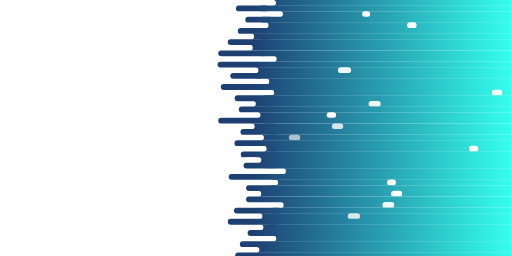
t = 0.00 s
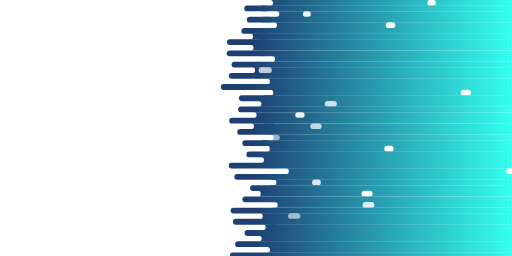
t = 1.67 s
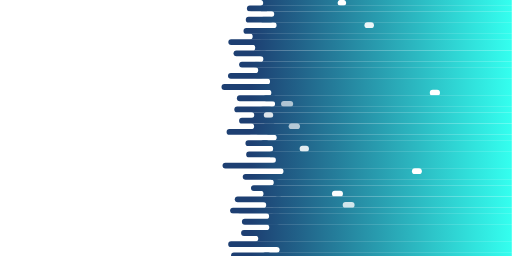
t = 3.33 s
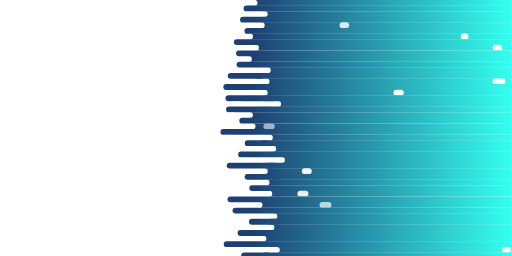
t = 5.28 s
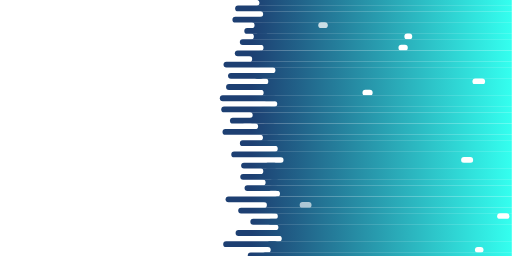
t = 6.94 s
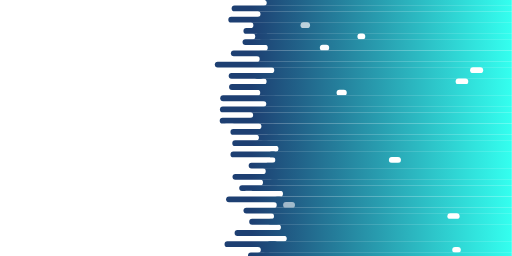
t = 8.33 s

The animated SVG that drew these frames (rendered in a browser with its animation timeline set to each time). Animation: 138 SMIL elements (animate=46,animateTransform=92); frames cover the first 8.33 s, repeats indefinitely.

<svg xmlns="http://www.w3.org/2000/svg" viewBox="0 0 2734 1368" preserveAspectRatio="xMidYMid" style="shape-rendering: auto; display: block; background: transparent;" width="2734" height="1368" xmlns:xlink="http://www.w3.org/1999/xlink"><g><defs>
  <linearGradient gradientUnits="userSpaceOnUse" y2="0" y1="0" x2="2734" x1="1342" id="ldbk-photon-hk5yre0uoel-lg">
    <stop offset="0" stop-color="#1d3f72"></stop>
    <stop offset="1" stop-color="#34ffef"></stop>
  </linearGradient>
  <mask id="ldbk-photon-hk5yre0uoel-mask">
  <g><path fill="#fff" d="M3034 -0.5 L1359.4421778027183 -0.5 A15 15 0 0 1 1359.4421778027183 30.5 L3034 30.5">
  <animateTransform begin="0s" values="99.0182237937091;0;99.0182237937091" keySplines="0.5 0 0.5 1;0.5 0 0.5 1" calcMode="spline" keyTimes="0;0.5;1" repeatCount="indefinite" dur="11.111111111111112s" type="translate" attributeName="transform"></animateTransform>
</path><path fill="#000" d="M2778.234707973017 -0.5 L2792.469415946034 -0.5 A15 15 0 0 1 2792.469415946034 30.5 L2778.234707973017 30.5 A15 15 0 0 1 2778.234707973017 -0.5">
  <animateTransform begin="0s" values="0;-3198.0204347485096" keyTimes="0;1" repeatCount="indefinite" dur="11.111111111111112s" type="translate" attributeName="transform"></animateTransform>
  <animate begin="0s" values="1;1;0" keyTimes="0;0.3;1" repeatCount="indefinite" dur="11.111111111111112s" attributeName="opacity"></animate>
</path><path fill="#fff" d="M3034 29.5 L1333.9472924140146 29.5 A15 15 0 0 0 1333.9472924140146 60.5 L3034 60.5">
  <animateTransform begin="-2.1739130434782608s" values="-83.04045911205777;0;-83.04045911205777" keySplines="0.5 0 0.5 1;0.5 0 0.5 1" calcMode="spline" keyTimes="0;0.5;1" repeatCount="indefinite" dur="11.111111111111112s" type="translate" attributeName="transform"></animateTransform>
</path><path fill="#fff" d="M1401.182195089702 29.5 L1417.5411769197895 29.5 A15 15 0 0 1 1417.5411769197895 60.5 L1401.182195089702 60.5 A15 15 0 0 1 1401.182195089702 29.5">
  <animateTransform begin="-2.1739130434782608s" values="0;0" keyTimes="0;1" repeatCount="indefinite" dur="11.111111111111112s" type="translate" attributeName="transform"></animateTransform>
  <animate begin="-2.1739130434782608s" values="1;1;0" keyTimes="0;0.3;1" repeatCount="indefinite" dur="11.111111111111112s" attributeName="opacity"></animate>
</path><path fill="#fff" d="M3034 59.5 L1361.0787699838625 59.5 A15 15 0 0 1 1361.0787699838625 90.5 L3034 90.5">
  <animateTransform begin="-4.3478260869565215s" values="152.13241163893264;0;152.13241163893264" keySplines="0.5 0 0.5 1;0.5 0 0.5 1" calcMode="spline" keyTimes="0;0.5;1" repeatCount="indefinite" dur="33.333333333333336s" type="translate" attributeName="transform"></animateTransform>
</path><path fill="#000" d="M2775.7060050956775 59.5 L2787.412010191355 59.5 A15 15 0 0 1 2787.412010191355 90.5 L2775.7060050956775 90.5 A15 15 0 0 1 2775.7060050956775 59.5">
  <animateTransform begin="-4.3478260869565215s" values="0;-3166.4495609318874" keyTimes="0;1" repeatCount="indefinite" dur="16.666666666666668s" type="translate" attributeName="transform"></animateTransform>
  <animate begin="-4.3478260869565215s" values="1;1;0" keyTimes="0;0.3;1" repeatCount="indefinite" dur="16.666666666666668s" attributeName="opacity"></animate>
</path><path fill="#fff" d="M3034 89.5 L1333.5507888350726 89.5 A15 15 0 0 0 1333.5507888350726 120.5 L3034 120.5">
  <animateTransform begin="-6.521739130434782s" values="-107.35528583115268;0;-107.35528583115268" keySplines="0.5 0 0.5 1;0.5 0 0.5 1" calcMode="spline" keyTimes="0;0.5;1" repeatCount="indefinite" dur="16.666666666666668s" type="translate" attributeName="transform"></animateTransform>
</path><path fill="#fff" d="M1406.4736629499853 89.5 L1441.5961874905902 89.5 A15 15 0 0 1 1441.5961874905902 120.5 L1406.4736629499853 120.5 A15 15 0 0 1 1406.4736629499853 89.5">
  <animateTransform begin="-6.521739130434782s" values="0;0" keyTimes="0;1" repeatCount="indefinite" dur="16.666666666666668s" type="translate" attributeName="transform"></animateTransform>
  <animate begin="-6.521739130434782s" values="1;1;0" keyTimes="0;0.3;1" repeatCount="indefinite" dur="16.666666666666668s" attributeName="opacity"></animate>
</path><path fill="#fff" d="M3034 119.5 L1336.7245474527144 119.5 A15 15 0 0 1 1336.7245474527144 150.5 L3034 150.5">
  <animateTransform begin="-8.695652173913043s" values="130.27558362393637;0;130.27558362393637" keySplines="0.5 0 0.5 1;0.5 0 0.5 1" calcMode="spline" keyTimes="0;0.5;1" repeatCount="indefinite" dur="11.111111111111112s" type="translate" attributeName="transform"></animateTransform>
</path><path fill="#000" d="M2783.813584314324 119.5 L2803.627168628648 119.5 A15 15 0 0 1 2803.627168628648 150.5 L2783.813584314324 150.5 A15 15 0 0 1 2783.813584314324 119.5">
  <animateTransform begin="-8.695652173913043s" values="0;-2277.3485769725085" keyTimes="0;1" repeatCount="indefinite" dur="33.333333333333336s" type="translate" attributeName="transform"></animateTransform>
  <animate begin="-8.695652173913043s" values="1;1;0" keyTimes="0;0.3;1" repeatCount="indefinite" dur="33.333333333333336s" attributeName="opacity"></animate>
</path><path fill="#fff" d="M3034 149.5 L1321.0055894455004 149.5 A15 15 0 0 0 1321.0055894455004 180.5 L3034 180.5">
  <animateTransform begin="-10.869565217391305s" values="-159.0885755557337;0;-159.0885755557337" keySplines="0.5 0 0.5 1;0.5 0 0.5 1" calcMode="spline" keyTimes="0;0.5;1" repeatCount="indefinite" dur="33.333333333333336s" type="translate" attributeName="transform"></animateTransform>
</path><path fill="#fff" d="M1382.7003883251273 149.5 L1415.2750852875247 149.5 A15 15 0 0 1 1415.2750852875247 180.5 L1382.7003883251273 180.5 A15 15 0 0 1 1382.7003883251273 149.5">
  <animateTransform begin="-10.869565217391305s" values="0;0" keyTimes="0;1" repeatCount="indefinite" dur="16.666666666666668s" type="translate" attributeName="transform"></animateTransform>
  <animate begin="-10.869565217391305s" values="1;1;0" keyTimes="0;0.3;1" repeatCount="indefinite" dur="16.666666666666668s" attributeName="opacity"></animate>
</path><path fill="#fff" d="M3034 179.5 L1333.804491612511 179.5 A15 15 0 0 1 1333.804491612511 210.5 L3034 210.5">
  <animateTransform begin="-13.043478260869565s" values="99.44790830587931;0;99.44790830587931" keySplines="0.5 0 0.5 1;0.5 0 0.5 1" calcMode="spline" keyTimes="0;0.5;1" repeatCount="indefinite" dur="33.333333333333336s" type="translate" attributeName="transform"></animateTransform>
</path><path fill="#000" d="M2775.1049047198953 179.5 L2786.2098094397907 179.5 A15 15 0 0 1 2786.2098094397907 210.5 L2775.1049047198953 210.5 A15 15 0 0 1 2775.1049047198953 179.5">
  <animateTransform begin="-13.043478260869565s" values="0;-3010.295182471119" keyTimes="0;1" repeatCount="indefinite" dur="16.666666666666668s" type="translate" attributeName="transform"></animateTransform>
  <animate begin="-13.043478260869565s" values="1;1;0" keyTimes="0;0.3;1" repeatCount="indefinite" dur="16.666666666666668s" attributeName="opacity"></animate>
</path><path fill="#fff" d="M3034 209.5 L1314.6583051308853 209.5 A15 15 0 0 0 1314.6583051308853 240.5 L3034 240.5">
  <animateTransform begin="-15.217391304347828s" values="-87.53642231799218;0;-87.53642231799218" keySplines="0.5 0 0.5 1;0.5 0 0.5 1" calcMode="spline" keyTimes="0;0.5;1" repeatCount="indefinite" dur="16.666666666666668s" type="translate" attributeName="transform"></animateTransform>
</path><path fill="#fff" d="M1396.9067538667036 209.5 L1433.4938411925018 209.5 A15 15 0 0 1 1433.4938411925018 240.5 L1396.9067538667036 240.5 A15 15 0 0 1 1396.9067538667036 209.5">
  <animateTransform begin="-15.217391304347828s" values="0;0" keyTimes="0;1" repeatCount="indefinite" dur="11.111111111111112s" type="translate" attributeName="transform"></animateTransform>
  <animate begin="-15.217391304347828s" values="1;1;0" keyTimes="0;0.3;1" repeatCount="indefinite" dur="11.111111111111112s" attributeName="opacity"></animate>
</path><path fill="#fff" d="M3034 239.5 L1333.8555264995653 239.5 A15 15 0 0 1 1333.8555264995653 270.5 L3034 270.5">
  <animateTransform begin="-17.391304347826086s" values="137.38572616545338;0;137.38572616545338" keySplines="0.5 0 0.5 1;0.5 0 0.5 1" calcMode="spline" keyTimes="0;0.5;1" repeatCount="indefinite" dur="33.333333333333336s" type="translate" attributeName="transform"></animateTransform>
</path><path fill="#000" d="M2782.9654002228704 239.5 L2801.9308004457407 239.5 A15 15 0 0 1 2801.9308004457407 270.5 L2782.9654002228704 270.5 A15 15 0 0 1 2782.9654002228704 239.5">
  <animateTransform begin="-17.391304347826086s" values="0;-3361.0391617321575" keyTimes="0;1" repeatCount="indefinite" dur="11.111111111111112s" type="translate" attributeName="transform"></animateTransform>
  <animate begin="-17.391304347826086s" values="1;1;0" keyTimes="0;0.3;1" repeatCount="indefinite" dur="11.111111111111112s" attributeName="opacity"></animate>
</path><path fill="#fff" d="M3034 269.5 L1275.7283306153333 269.5 A15 15 0 0 0 1275.7283306153333 300.5 L3034 300.5">
  <animateTransform begin="-19.56521739130435s" values="-122.61493775877587;0;-122.61493775877587" keySplines="0.5 0 0.5 1;0.5 0 0.5 1" calcMode="spline" keyTimes="0;0.5;1" repeatCount="indefinite" dur="16.666666666666668s" type="translate" attributeName="transform"></animateTransform>
</path><path fill="#fff" d="M1393.674130544575 269.5 L1413.8226561491465 269.5 A15 15 0 0 1 1413.8226561491465 300.5 L1393.674130544575 300.5 A15 15 0 0 1 1393.674130544575 269.5">
  <animateTransform begin="-19.56521739130435s" values="0;0" keyTimes="0;1" repeatCount="indefinite" dur="33.333333333333336s" type="translate" attributeName="transform"></animateTransform>
  <animate begin="-19.56521739130435s" values="1;1;0" keyTimes="0;0.3;1" repeatCount="indefinite" dur="33.333333333333336s" attributeName="opacity"></animate>
</path><path fill="#fff" d="M3034 299.5 L1325.3805263104218 299.5 A15 15 0 0 1 1325.3805263104218 330.5 L3034 330.5">
  <animateTransform begin="-21.73913043478261s" values="138.0387466723376;0;138.0387466723376" keySplines="0.5 0 0.5 1;0.5 0 0.5 1" calcMode="spline" keyTimes="0;0.5;1" repeatCount="indefinite" dur="11.111111111111112s" type="translate" attributeName="transform"></animateTransform>
</path><path fill="#000" d="M2802.535101381497 299.5 L2841.070202762994 299.5 A15 15 0 0 1 2841.070202762994 330.5 L2802.535101381497 330.5 A15 15 0 0 1 2802.535101381497 299.5">
  <animateTransform begin="-21.73913043478261s" values="0;-2558.1585109350426" keyTimes="0;1" repeatCount="indefinite" dur="33.333333333333336s" type="translate" attributeName="transform"></animateTransform>
  <animate begin="-21.73913043478261s" values="1;1;0" keyTimes="0;0.3;1" repeatCount="indefinite" dur="33.333333333333336s" attributeName="opacity"></animate>
</path><path fill="#fff" d="M3034 329.5 L1294.0716781766148 329.5 A15 15 0 0 0 1294.0716781766148 360.5 L3034 360.5">
  <animateTransform begin="-23.913043478260875s" values="-140.2945178393197;0;-140.2945178393197" keySplines="0.5 0 0.5 1;0.5 0 0.5 1" calcMode="spline" keyTimes="0;0.5;1" repeatCount="indefinite" dur="11.111111111111112s" type="translate" attributeName="transform"></animateTransform>
</path><path fill="#fff" d="M1365.7024867930998 329.5 L1379.5640007494405 329.5 A15 15 0 0 1 1379.5640007494405 360.5 L1365.7024867930998 360.5 A15 15 0 0 1 1365.7024867930998 329.5">
  <animateTransform begin="-23.913043478260875s" values="0;0" keyTimes="0;1" repeatCount="indefinite" dur="33.333333333333336s" type="translate" attributeName="transform"></animateTransform>
  <animate begin="-23.913043478260875s" values="1;1;0" keyTimes="0;0.3;1" repeatCount="indefinite" dur="33.333333333333336s" attributeName="opacity"></animate>
</path><path fill="#fff" d="M3034 359.5 L1346.3663953090095 359.5 A15 15 0 0 1 1346.3663953090095 390.5 L3034 390.5">
  <animateTransform begin="-26.08695652173913s" values="109.46540591079572;0;109.46540591079572" keySplines="0.5 0 0.5 1;0.5 0 0.5 1" calcMode="spline" keyTimes="0;0.5;1" repeatCount="indefinite" dur="11.111111111111112s" type="translate" attributeName="transform"></animateTransform>
</path><path fill="#000" d="M2802.8737764827492 359.5 L2841.7475529654985 359.5 A15 15 0 0 1 2841.7475529654985 390.5 L2802.8737764827492 390.5 A15 15 0 0 1 2802.8737764827492 359.5">
  <animateTransform begin="-26.08695652173913s" values="0;-2824.155239395624" keyTimes="0;1" repeatCount="indefinite" dur="11.111111111111112s" type="translate" attributeName="transform"></animateTransform>
  <animate begin="-26.08695652173913s" values="1;1;0" keyTimes="0;0.3;1" repeatCount="indefinite" dur="11.111111111111112s" attributeName="opacity"></animate>
</path><path fill="#fff" d="M3034 389.5 L1313.339634087983 389.5 A15 15 0 0 0 1313.339634087983 420.5 L3034 420.5">
  <animateTransform begin="-28.260869565217394s" values="-81.90119984981814;0;-81.90119984981814" keySplines="0.5 0 0.5 1;0.5 0 0.5 1" calcMode="spline" keyTimes="0;0.5;1" repeatCount="indefinite" dur="33.333333333333336s" type="translate" attributeName="transform"></animateTransform>
</path><path fill="#fff" d="M1371.7050588240609 389.5 L1391.6689916642092 389.5 A15 15 0 0 1 1391.6689916642092 420.5 L1371.7050588240609 420.5 A15 15 0 0 1 1371.7050588240609 389.5">
  <animateTransform begin="-28.260869565217394s" values="0;0" keyTimes="0;1" repeatCount="indefinite" dur="11.111111111111112s" type="translate" attributeName="transform"></animateTransform>
  <animate begin="-28.260869565217394s" values="1;1;0" keyTimes="0;0.3;1" repeatCount="indefinite" dur="11.111111111111112s" attributeName="opacity"></animate>
</path><path fill="#fff" d="M3034 419.5 L1330.9133517419816 419.5 A15 15 0 0 1 1330.9133517419816 450.5 L3034 450.5">
  <animateTransform begin="-30.434782608695656s" values="95.77837953675305;0;95.77837953675305" keySplines="0.5 0 0.5 1;0.5 0 0.5 1" calcMode="spline" keyTimes="0;0.5;1" repeatCount="indefinite" dur="33.333333333333336s" type="translate" attributeName="transform"></animateTransform>
</path><path fill="#000" d="M2800.6781847607176 419.5 L2837.356369521435 419.5 A15 15 0 0 1 2837.356369521435 450.5 L2800.6781847607176 450.5 A15 15 0 0 1 2800.6781847607176 419.5">
  <animateTransform begin="-30.434782608695656s" values="0;-2155.9318827540246" keyTimes="0;1" repeatCount="indefinite" dur="33.333333333333336s" type="translate" attributeName="transform"></animateTransform>
  <animate begin="-30.434782608695656s" values="1;1;0" keyTimes="0;0.3;1" repeatCount="indefinite" dur="33.333333333333336s" attributeName="opacity"></animate>
</path><path fill="#fff" d="M3034 449.5 L1301.8778529417968 449.5 A15 15 0 0 0 1301.8778529417968 480.5 L3034 480.5">
  <animateTransform begin="-32.608695652173914s" values="-107.87959081613198;0;-107.87959081613198" keySplines="0.5 0 0.5 1;0.5 0 0.5 1" calcMode="spline" keyTimes="0;0.5;1" repeatCount="indefinite" dur="33.333333333333336s" type="translate" attributeName="transform"></animateTransform>
</path><path fill="#fff" d="M1360.9585166501552 449.5 L1385.978226843789 449.5 A15 15 0 0 1 1385.978226843789 480.5 L1360.9585166501552 480.5 A15 15 0 0 1 1360.9585166501552 449.5">
  <animateTransform begin="-32.608695652173914s" values="0;0" keyTimes="0;1" repeatCount="indefinite" dur="33.333333333333336s" type="translate" attributeName="transform"></animateTransform>
  <animate begin="-32.608695652173914s" values="1;1;0" keyTimes="0;0.3;1" repeatCount="indefinite" dur="33.333333333333336s" attributeName="opacity"></animate>
</path><path fill="#fff" d="M3034 479.5 L1336.3294020812186 479.5 A15 15 0 0 1 1336.3294020812186 510.5 L3034 510.5">
  <animateTransform begin="-34.78260869565217s" values="113.58964257012718;0;113.58964257012718" keySplines="0.5 0 0.5 1;0.5 0 0.5 1" calcMode="spline" keyTimes="0;0.5;1" repeatCount="indefinite" dur="33.333333333333336s" type="translate" attributeName="transform"></animateTransform>
</path><path fill="#000" d="M2787.5648327013823 479.5 L2811.1296654027647 479.5 A15 15 0 0 1 2811.1296654027647 510.5 L2787.5648327013823 510.5 A15 15 0 0 1 2787.5648327013823 479.5">
  <animateTransform begin="-34.78260869565217s" values="0;-3320.827728883163" keyTimes="0;1" repeatCount="indefinite" dur="33.333333333333336s" type="translate" attributeName="transform"></animateTransform>
  <animate begin="-34.78260869565217s" values="1;1;0" keyTimes="0;0.3;1" repeatCount="indefinite" dur="33.333333333333336s" attributeName="opacity"></animate>
</path><path fill="#fff" d="M3034 509.5 L1291.6254042513083 509.5 A15 15 0 0 0 1291.6254042513083 540.5 L3034 540.5">
  <animateTransform begin="-36.95652173913044s" values="-103.88900807809222;0;-103.88900807809222" keySplines="0.5 0 0.5 1;0.5 0 0.5 1" calcMode="spline" keyTimes="0;0.5;1" repeatCount="indefinite" dur="11.111111111111112s" type="translate" attributeName="transform"></animateTransform>
</path><path fill="#fff" d="M1420.918799396385 509.5 L1460.028038535834 509.5 A15 15 0 0 1 1460.028038535834 540.5 L1420.918799396385 540.5 A15 15 0 0 1 1420.918799396385 509.5">
  <animateTransform begin="-36.95652173913044s" values="0;0" keyTimes="0;1" repeatCount="indefinite" dur="16.666666666666668s" type="translate" attributeName="transform"></animateTransform>
  <animate begin="-36.95652173913044s" values="1;1;0" keyTimes="0;0.3;1" repeatCount="indefinite" dur="16.666666666666668s" attributeName="opacity"></animate>
</path><path fill="#fff" d="M3034 539.5 L1350.6435663835289 539.5 A15 15 0 0 1 1350.6435663835289 570.5 L3034 570.5">
  <animateTransform begin="-39.1304347826087s" values="134.88245248406207;0;134.88245248406207" keySplines="0.5 0 0.5 1;0.5 0 0.5 1" calcMode="spline" keyTimes="0;0.5;1" repeatCount="indefinite" dur="11.111111111111112s" type="translate" attributeName="transform"></animateTransform>
</path><path fill="#000" d="M2797.8168104231504 539.5 L2831.633620846301 539.5 A15 15 0 0 1 2831.633620846301 570.5 L2797.8168104231504 570.5 A15 15 0 0 1 2797.8168104231504 539.5">
  <animateTransform begin="-39.1304347826087s" values="0;-2339.331085162778" keyTimes="0;1" repeatCount="indefinite" dur="16.666666666666668s" type="translate" attributeName="transform"></animateTransform>
  <animate begin="-39.1304347826087s" values="1;1;0" keyTimes="0;0.3;1" repeatCount="indefinite" dur="16.666666666666668s" attributeName="opacity"></animate>
</path><path fill="#fff" d="M3034 569.5 L1290.8309326609788 569.5 A15 15 0 0 0 1290.8309326609788 600.5 L3034 600.5">
  <animateTransform begin="-41.30434782608696s" values="-101.40043670397372;0;-101.40043670397372" keySplines="0.5 0 0.5 1;0.5 0 0.5 1" calcMode="spline" keyTimes="0;0.5;1" repeatCount="indefinite" dur="16.666666666666668s" type="translate" attributeName="transform"></animateTransform>
</path><path fill="#fff" d="M1403.8489636565046 569.5 L1438.792839359475 569.5 A15 15 0 0 1 1438.792839359475 600.5 L1403.8489636565046 600.5 A15 15 0 0 1 1403.8489636565046 569.5">
  <animateTransform begin="-41.30434782608696s" values="0;0" keyTimes="0;1" repeatCount="indefinite" dur="16.666666666666668s" type="translate" attributeName="transform"></animateTransform>
  <animate begin="-41.30434782608696s" values="1;1;0" keyTimes="0;0.3;1" repeatCount="indefinite" dur="16.666666666666668s" attributeName="opacity"></animate>
</path><path fill="#fff" d="M3034 599.5 L1333.8314320377824 599.5 A15 15 0 0 1 1333.8314320377824 630.5 L3034 630.5">
  <animateTransform begin="-43.47826086956522s" values="141.25635353754302;0;141.25635353754302" keySplines="0.5 0 0.5 1;0.5 0 0.5 1" calcMode="spline" keyTimes="0;0.5;1" repeatCount="indefinite" dur="33.333333333333336s" type="translate" attributeName="transform"></animateTransform>
</path><path fill="#000" d="M2783.476355931606 599.5 L2802.9527118632122 599.5 A15 15 0 0 1 2802.9527118632122 630.5 L2783.476355931606 630.5 A15 15 0 0 1 2783.476355931606 599.5">
  <animateTransform begin="-43.47826086956522s" values="0;-3362.1000648510776" keyTimes="0;1" repeatCount="indefinite" dur="33.333333333333336s" type="translate" attributeName="transform"></animateTransform>
  <animate begin="-43.47826086956522s" values="1;1;0" keyTimes="0;0.3;1" repeatCount="indefinite" dur="33.333333333333336s" attributeName="opacity"></animate>
</path><path fill="#fff" d="M3034 629.5 L1298.944508190849 629.5 A15 15 0 0 0 1298.944508190849 660.5 L3034 660.5">
  <animateTransform begin="-45.65217391304348s" values="-128.1938006949651;0;-128.1938006949651" keySplines="0.5 0 0.5 1;0.5 0 0.5 1" calcMode="spline" keyTimes="0;0.5;1" repeatCount="indefinite" dur="11.111111111111112s" type="translate" attributeName="transform"></animateTransform>
</path><path fill="#fff" d="M1420.895586560175 629.5 L1454.5433170580236 629.5 A15 15 0 0 1 1454.5433170580236 660.5 L1420.895586560175 660.5 A15 15 0 0 1 1420.895586560175 629.5">
  <animateTransform begin="-45.65217391304348s" values="0;0" keyTimes="0;1" repeatCount="indefinite" dur="11.111111111111112s" type="translate" attributeName="transform"></animateTransform>
  <animate begin="-45.65217391304348s" values="1;1;0" keyTimes="0;0.3;1" repeatCount="indefinite" dur="11.111111111111112s" attributeName="opacity"></animate>
</path><path fill="#fff" d="M3034 659.5 L1340.4982833733075 659.5 A15 15 0 0 1 1340.4982833733075 690.5 L3034 690.5">
  <animateTransform begin="-47.82608695652175s" values="155.42544522049963;0;155.42544522049963" keySplines="0.5 0 0.5 1;0.5 0 0.5 1" calcMode="spline" keyTimes="0;0.5;1" repeatCount="indefinite" dur="33.333333333333336s" type="translate" attributeName="transform"></animateTransform>
</path><path fill="#000" d="M2793.506355294133 659.5 L2823.0127105882657 659.5 A15 15 0 0 1 2823.0127105882657 690.5 L2793.506355294133 690.5 A15 15 0 0 1 2793.506355294133 659.5">
  <animateTransform begin="-47.82608695652175s" values="0;-2312.0688913560352" keyTimes="0;1" repeatCount="indefinite" dur="33.333333333333336s" type="translate" attributeName="transform"></animateTransform>
  <animate begin="-47.82608695652175s" values="1;1;0" keyTimes="0;0.3;1" repeatCount="indefinite" dur="33.333333333333336s" attributeName="opacity"></animate>
</path><path fill="#fff" d="M3034 689.5 L1299.423401789423 689.5 A15 15 0 0 0 1299.423401789423 720.5 L3034 720.5">
  <animateTransform begin="-50s" values="-107.2335623559014;0;-107.2335623559014" keySplines="0.5 0 0.5 1;0.5 0 0.5 1" calcMode="spline" keyTimes="0;0.5;1" repeatCount="indefinite" dur="11.111111111111112s" type="translate" attributeName="transform"></animateTransform>
</path><path fill="#fff" d="M1438.1421698810836 689.5 L1475.2539648651396 689.5 A15 15 0 0 1 1475.2539648651396 720.5 L1438.1421698810836 720.5 A15 15 0 0 1 1438.1421698810836 689.5">
  <animateTransform begin="-50s" values="0;0" keyTimes="0;1" repeatCount="indefinite" dur="33.333333333333336s" type="translate" attributeName="transform"></animateTransform>
  <animate begin="-50s" values="1;1;0" keyTimes="0;0.3;1" repeatCount="indefinite" dur="33.333333333333336s" attributeName="opacity"></animate>
</path><path fill="#fff" d="M3034 719.5 L1365.510836097041 719.5 A15 15 0 0 1 1365.510836097041 750.5 L3034 750.5">
  <animateTransform begin="-52.17391304347826s" values="96.76025007241174;0;96.76025007241174" keySplines="0.5 0 0.5 1;0.5 0 0.5 1" calcMode="spline" keyTimes="0;0.5;1" repeatCount="indefinite" dur="11.111111111111112s" type="translate" attributeName="transform"></animateTransform>
</path><path fill="#000" d="M2793.867812510229 719.5 L2823.7356250204584 719.5 A15 15 0 0 1 2823.7356250204584 750.5 L2793.867812510229 750.5 A15 15 0 0 1 2793.867812510229 719.5">
  <animateTransform begin="-52.17391304347826s" values="0;-2186.36277363641" keyTimes="0;1" repeatCount="indefinite" dur="33.333333333333336s" type="translate" attributeName="transform"></animateTransform>
  <animate begin="-52.17391304347826s" values="1;1;0" keyTimes="0;0.3;1" repeatCount="indefinite" dur="33.333333333333336s" attributeName="opacity"></animate>
</path><path fill="#fff" d="M3034 749.5 L1327.193106304075 749.5 A15 15 0 0 0 1327.193106304075 780.5 L3034 780.5">
  <animateTransform begin="-54.34782608695652s" values="-131.5068839722506;0;-131.5068839722506" keySplines="0.5 0 0.5 1;0.5 0 0.5 1" calcMode="spline" keyTimes="0;0.5;1" repeatCount="indefinite" dur="16.666666666666668s" type="translate" attributeName="transform"></animateTransform>
</path><path fill="#fff" d="M1406.7776764793582 749.5 L1421.581704370724 749.5 A15 15 0 0 1 1421.581704370724 780.5 L1406.7776764793582 780.5 A15 15 0 0 1 1406.7776764793582 749.5">
  <animateTransform begin="-54.34782608695652s" values="0;0" keyTimes="0;1" repeatCount="indefinite" dur="11.111111111111112s" type="translate" attributeName="transform"></animateTransform>
  <animate begin="-54.34782608695652s" values="1;1;0" keyTimes="0;0.3;1" repeatCount="indefinite" dur="11.111111111111112s" attributeName="opacity"></animate>
</path><path fill="#fff" d="M3034 779.5 L1380.741407094847 779.5 A15 15 0 0 1 1380.741407094847 810.5 L3034 810.5">
  <animateTransform begin="-56.52173913043479s" values="92.43650270342451;0;92.43650270342451" keySplines="0.5 0 0.5 1;0.5 0 0.5 1" calcMode="spline" keyTimes="0;0.5;1" repeatCount="indefinite" dur="33.333333333333336s" type="translate" attributeName="transform"></animateTransform>
</path><path fill="#000" d="M2782.850057067991 779.5 L2801.7001141359824 779.5 A15 15 0 0 1 2801.7001141359824 810.5 L2782.850057067991 810.5 A15 15 0 0 1 2782.850057067991 779.5">
  <animateTransform begin="-56.52173913043479s" values="0;-3016.658091331026" keyTimes="0;1" repeatCount="indefinite" dur="11.111111111111112s" type="translate" attributeName="transform"></animateTransform>
  <animate begin="-56.52173913043479s" values="1;1;0" keyTimes="0;0.3;1" repeatCount="indefinite" dur="11.111111111111112s" attributeName="opacity"></animate>
</path><path fill="#fff" d="M3034 809.5 L1333.7010722503842 809.5 A15 15 0 0 0 1333.7010722503842 840.5 L3034 840.5">
  <animateTransform begin="-58.695652173913054s" values="-88.20410707572657;0;-88.20410707572657" keySplines="0.5 0 0.5 1;0.5 0 0.5 1" calcMode="spline" keyTimes="0;0.5;1" repeatCount="indefinite" dur="11.111111111111112s" type="translate" attributeName="transform"></animateTransform>
</path><path fill="#fff" d="M1450.4841374758894 809.5 L1462.2689367453104 809.5 A15 15 0 0 1 1462.2689367453104 840.5 L1450.4841374758894 840.5 A15 15 0 0 1 1450.4841374758894 809.5">
  <animateTransform begin="-58.695652173913054s" values="0;0" keyTimes="0;1" repeatCount="indefinite" dur="11.111111111111112s" type="translate" attributeName="transform"></animateTransform>
  <animate begin="-58.695652173913054s" values="1;1;0" keyTimes="0;0.3;1" repeatCount="indefinite" dur="11.111111111111112s" attributeName="opacity"></animate>
</path><path fill="#fff" d="M3034 839.5 L1379.6022030486197 839.5 A15 15 0 0 1 1379.6022030486197 870.5 L3034 870.5">
  <animateTransform begin="-60.86956521739131s" values="127.85077480798402;0;127.85077480798402" keySplines="0.5 0 0.5 1;0.5 0 0.5 1" calcMode="spline" keyTimes="0;0.5;1" repeatCount="indefinite" dur="11.111111111111112s" type="translate" attributeName="transform"></animateTransform>
</path><path fill="#000" d="M2797.3029081967748 839.5 L2830.6058163935495 839.5 A15 15 0 0 1 2830.6058163935495 870.5 L2797.3029081967748 870.5 A15 15 0 0 1 2797.3029081967748 839.5">
  <animateTransform begin="-60.86956521739131s" values="0;-3087.3707991141646" keyTimes="0;1" repeatCount="indefinite" dur="11.111111111111112s" type="translate" attributeName="transform"></animateTransform>
  <animate begin="-60.86956521739131s" values="1;1;0" keyTimes="0;0.3;1" repeatCount="indefinite" dur="11.111111111111112s" attributeName="opacity"></animate>
</path><path fill="#fff" d="M3034 869.5 L1348.3904503728359 869.5 A15 15 0 0 0 1348.3904503728359 900.5 L3034 900.5">
  <animateTransform begin="-63.04347826086957s" values="-145.36962957740934;0;-145.36962957740934" keySplines="0.5 0 0.5 1;0.5 0 0.5 1" calcMode="spline" keyTimes="0;0.5;1" repeatCount="indefinite" dur="11.111111111111112s" type="translate" attributeName="transform"></animateTransform>
</path><path fill="#fff" d="M1428.7689224414066 869.5 L1465.9054625069052 869.5 A15 15 0 0 1 1465.9054625069052 900.5 L1428.7689224414066 900.5 A15 15 0 0 1 1428.7689224414066 869.5">
  <animateTransform begin="-63.04347826086957s" values="0;0" keyTimes="0;1" repeatCount="indefinite" dur="11.111111111111112s" type="translate" attributeName="transform"></animateTransform>
  <animate begin="-63.04347826086957s" values="1;1;0" keyTimes="0;0.3;1" repeatCount="indefinite" dur="11.111111111111112s" attributeName="opacity"></animate>
</path><path fill="#fff" d="M3034 899.5 L1390.5092741278736 899.5 A15 15 0 0 1 1390.5092741278736 930.5 L3034 930.5">
  <animateTransform begin="-65.21739130434783s" values="136.8511587452371;0;136.8511587452371" keySplines="0.5 0 0.5 1;0.5 0 0.5 1" calcMode="spline" keyTimes="0;0.5;1" repeatCount="indefinite" dur="11.111111111111112s" type="translate" attributeName="transform"></animateTransform>
</path><path fill="#000" d="M2785.820648075678 899.5 L2807.641296151356 899.5 A15 15 0 0 1 2807.641296151356 930.5 L2785.820648075678 930.5 A15 15 0 0 1 2785.820648075678 899.5">
  <animateTransform begin="-65.21739130434783s" values="0;-3361.642627540872" keyTimes="0;1" repeatCount="indefinite" dur="11.111111111111112s" type="translate" attributeName="transform"></animateTransform>
  <animate begin="-65.21739130434783s" values="1;1;0" keyTimes="0;0.3;1" repeatCount="indefinite" dur="11.111111111111112s" attributeName="opacity"></animate>
</path><path fill="#fff" d="M3034 929.5 L1322.7551113506515 929.5 A15 15 0 0 0 1322.7551113506515 960.5 L3034 960.5">
  <animateTransform begin="-67.3913043478261s" values="-88.77297928270296;0;-88.77297928270296" keySplines="0.5 0 0.5 1;0.5 0 0.5 1" calcMode="spline" keyTimes="0;0.5;1" repeatCount="indefinite" dur="11.111111111111112s" type="translate" attributeName="transform"></animateTransform>
</path><path fill="#fff" d="M1456.6331963890998 929.5 L1475.8283221631375 929.5 A15 15 0 0 1 1475.8283221631375 960.5 L1456.6331963890998 960.5 A15 15 0 0 1 1456.6331963890998 929.5">
  <animateTransform begin="-67.3913043478261s" values="0;0" keyTimes="0;1" repeatCount="indefinite" dur="33.333333333333336s" type="translate" attributeName="transform"></animateTransform>
  <animate begin="-67.3913043478261s" values="1;1;0" keyTimes="0;0.3;1" repeatCount="indefinite" dur="33.333333333333336s" attributeName="opacity"></animate>
</path><path fill="#fff" d="M3034 959.5 L1368.365837224298 959.5 A15 15 0 0 1 1368.365837224298 990.5 L3034 990.5">
  <animateTransform begin="-69.56521739130434s" values="106.09398948611707;0;106.09398948611707" keySplines="0.5 0 0.5 1;0.5 0 0.5 1" calcMode="spline" keyTimes="0;0.5;1" repeatCount="indefinite" dur="33.333333333333336s" type="translate" attributeName="transform"></animateTransform>
</path><path fill="#000" d="M2779.9966957421275 959.5 L2795.993391484255 959.5 A15 15 0 0 1 2795.993391484255 990.5 L2779.9966957421275 990.5 A15 15 0 0 1 2779.9966957421275 959.5">
  <animateTransform begin="-69.56521739130434s" values="0;-2671.7238348499677" keyTimes="0;1" repeatCount="indefinite" dur="11.111111111111112s" type="translate" attributeName="transform"></animateTransform>
  <animate begin="-69.56521739130434s" values="1;1;0" keyTimes="0;0.3;1" repeatCount="indefinite" dur="11.111111111111112s" attributeName="opacity"></animate>
</path><path fill="#fff" d="M3034 989.5 L1355.6053818229198 989.5 A15 15 0 0 0 1355.6053818229198 1020.5 L3034 1020.5">
  <animateTransform begin="-71.73913043478261s" values="-89.05482931231074;0;-89.05482931231074" keySplines="0.5 0 0.5 1;0.5 0 0.5 1" calcMode="spline" keyTimes="0;0.5;1" repeatCount="indefinite" dur="16.666666666666668s" type="translate" attributeName="transform"></animateTransform>
</path><path fill="#fff" d="M1452.5907522150474 989.5 L1468.702967653296 989.5 A15 15 0 0 1 1468.702967653296 1020.5 L1452.5907522150474 1020.5 A15 15 0 0 1 1452.5907522150474 989.5">
  <animateTransform begin="-71.73913043478261s" values="0;0" keyTimes="0;1" repeatCount="indefinite" dur="16.666666666666668s" type="translate" attributeName="transform"></animateTransform>
  <animate begin="-71.73913043478261s" values="1;1;0" keyTimes="0;0.3;1" repeatCount="indefinite" dur="16.666666666666668s" attributeName="opacity"></animate>
</path><path fill="#fff" d="M3034 1019.5 L1376.1710437543786 1019.5 A15 15 0 0 1 1376.1710437543786 1050.5 L3034 1050.5">
  <animateTransform begin="-73.91304347826087s" values="122.75844992720636;0;122.75844992720636" keySplines="0.5 0 0.5 1;0.5 0 0.5 1" calcMode="spline" keyTimes="0;0.5;1" repeatCount="indefinite" dur="16.666666666666668s" type="translate" attributeName="transform"></animateTransform>
</path><path fill="#000" d="M2791.88590222184 1019.5 L2819.7718044436797 1019.5 A15 15 0 0 1 2819.7718044436797 1050.5 L2791.88590222184 1050.5 A15 15 0 0 1 2791.88590222184 1019.5">
  <animateTransform begin="-73.91304347826087s" values="0;-3162.022323761892" keyTimes="0;1" repeatCount="indefinite" dur="33.333333333333336s" type="translate" attributeName="transform"></animateTransform>
  <animate begin="-73.91304347826087s" values="1;1;0" keyTimes="0;0.3;1" repeatCount="indefinite" dur="33.333333333333336s" attributeName="opacity"></animate>
</path><path fill="#fff" d="M3034 1049.5 L1332.2225630490525 1049.5 A15 15 0 0 0 1332.2225630490525 1080.5 L3034 1080.5">
  <animateTransform begin="-76.08695652173914s" values="-112.38494204736517;0;-112.38494204736517" keySplines="0.5 0 0.5 1;0.5 0 0.5 1" calcMode="spline" keyTimes="0;0.5;1" repeatCount="indefinite" dur="16.666666666666668s" type="translate" attributeName="transform"></animateTransform>
</path><path fill="#fff" d="M1480.6790742545945 1049.5 L1492.0257053532812 1049.5 A15 15 0 0 1 1492.0257053532812 1080.5 L1480.6790742545945 1080.5 A15 15 0 0 1 1480.6790742545945 1049.5">
  <animateTransform begin="-76.08695652173914s" values="0;0" keyTimes="0;1" repeatCount="indefinite" dur="11.111111111111112s" type="translate" attributeName="transform"></animateTransform>
  <animate begin="-76.08695652173914s" values="1;1;0" keyTimes="0;0.3;1" repeatCount="indefinite" dur="11.111111111111112s" attributeName="opacity"></animate>
</path><path fill="#fff" d="M3034 1079.5 L1385.847719451839 1079.5 A15 15 0 0 1 1385.847719451839 1110.5 L3034 1110.5">
  <animateTransform begin="-78.2608695652174s" values="114.56227707557308;0;114.56227707557308" keySplines="0.5 0 0.5 1;0.5 0 0.5 1" calcMode="spline" keyTimes="0;0.5;1" repeatCount="indefinite" dur="11.111111111111112s" type="translate" attributeName="transform"></animateTransform>
</path><path fill="#000" d="M2796.540540615918 1079.5 L2829.081081231836 1079.5 A15 15 0 0 1 2829.081081231836 1110.5 L2796.540540615918 1110.5 A15 15 0 0 1 2796.540540615918 1079.5">
  <animateTransform begin="-78.2608695652174s" values="0;-2123.0395054272303" keyTimes="0;1" repeatCount="indefinite" dur="33.333333333333336s" type="translate" attributeName="transform"></animateTransform>
  <animate begin="-78.2608695652174s" values="1;1;0" keyTimes="0;0.3;1" repeatCount="indefinite" dur="33.333333333333336s" attributeName="opacity"></animate>
</path><path fill="#fff" d="M3034 1109.5 L1336.377691296743 1109.5 A15 15 0 0 0 1336.377691296743 1140.5 L3034 1140.5">
  <animateTransform begin="-80.43478260869566s" values="-92.65305243379223;0;-92.65305243379223" keySplines="0.5 0 0.5 1;0.5 0 0.5 1" calcMode="spline" keyTimes="0;0.5;1" repeatCount="indefinite" dur="16.666666666666668s" type="translate" attributeName="transform"></animateTransform>
</path><path fill="#fff" d="M1460.887003366254 1109.5 L1485.5223043363055 1109.5 A15 15 0 0 1 1485.5223043363055 1140.5 L1460.887003366254 1140.5 A15 15 0 0 1 1460.887003366254 1109.5">
  <animateTransform begin="-80.43478260869566s" values="0;0" keyTimes="0;1" repeatCount="indefinite" dur="11.111111111111112s" type="translate" attributeName="transform"></animateTransform>
  <animate begin="-80.43478260869566s" values="1;1;0" keyTimes="0;0.3;1" repeatCount="indefinite" dur="11.111111111111112s" attributeName="opacity"></animate>
</path><path fill="#fff" d="M3034 1139.5 L1383.6764215986861 1139.5 A15 15 0 0 1 1383.6764215986861 1170.5 L3034 1170.5">
  <animateTransform begin="-82.60869565217392s" values="86.26379906030337;0;86.26379906030337" keySplines="0.5 0 0.5 1;0.5 0 0.5 1" calcMode="spline" keyTimes="0;0.5;1" repeatCount="indefinite" dur="11.111111111111112s" type="translate" attributeName="transform"></animateTransform>
</path><path fill="#000" d="M2798.3469907563453 1139.5 L2832.6939815126907 1139.5 A15 15 0 0 1 2832.6939815126907 1170.5 L2798.3469907563453 1170.5 A15 15 0 0 1 2798.3469907563453 1139.5">
  <animateTransform begin="-82.60869565217392s" values="0;-2127.9976836757805" keyTimes="0;1" repeatCount="indefinite" dur="11.111111111111112s" type="translate" attributeName="transform"></animateTransform>
  <animate begin="-82.60869565217392s" values="1;1;0" keyTimes="0;0.3;1" repeatCount="indefinite" dur="11.111111111111112s" attributeName="opacity"></animate>
</path><path fill="#fff" d="M3034 1169.5 L1352.2601608227326 1169.5 A15 15 0 0 0 1352.2601608227326 1200.5 L3034 1200.5">
  <animateTransform begin="-84.78260869565219s" values="-126.64859427349455;0;-126.64859427349455" keySplines="0.5 0 0.5 1;0.5 0 0.5 1" calcMode="spline" keyTimes="0;0.5;1" repeatCount="indefinite" dur="16.666666666666668s" type="translate" attributeName="transform"></animateTransform>
</path><path fill="#fff" d="M1445.6604938766034 1169.5 L1478.4165941816261 1169.5 A15 15 0 0 1 1478.4165941816261 1200.5 L1445.6604938766034 1200.5 A15 15 0 0 1 1445.6604938766034 1169.5">
  <animateTransform begin="-84.78260869565219s" values="0;0" keyTimes="0;1" repeatCount="indefinite" dur="16.666666666666668s" type="translate" attributeName="transform"></animateTransform>
  <animate begin="-84.78260869565219s" values="1;1;0" keyTimes="0;0.3;1" repeatCount="indefinite" dur="16.666666666666668s" attributeName="opacity"></animate>
</path><path fill="#fff" d="M3034 1199.5 L1381.819055247605 1199.5 A15 15 0 0 1 1381.819055247605 1230.5 L3034 1230.5">
  <animateTransform begin="-86.95652173913044s" values="119.70901624969115;0;119.70901624969115" keySplines="0.5 0 0.5 1;0.5 0 0.5 1" calcMode="spline" keyTimes="0;0.5;1" repeatCount="indefinite" dur="33.333333333333336s" type="translate" attributeName="transform"></animateTransform>
</path><path fill="#000" d="M2787.793619109965 1199.5 L2811.5872382199304 1199.5 A15 15 0 0 1 2811.5872382199304 1230.5 L2787.793619109965 1230.5 A15 15 0 0 1 2787.793619109965 1199.5">
  <animateTransform begin="-86.95652173913044s" values="0;-3008.7564589128" keyTimes="0;1" repeatCount="indefinite" dur="33.333333333333336s" type="translate" attributeName="transform"></animateTransform>
  <animate begin="-86.95652173913044s" values="1;1;0" keyTimes="0;0.3;1" repeatCount="indefinite" dur="33.333333333333336s" attributeName="opacity"></animate>
</path><path fill="#fff" d="M3034 1229.5 L1358.651626380613 1229.5 A15 15 0 0 0 1358.651626380613 1260.5 L3034 1260.5">
  <animateTransform begin="-89.1304347826087s" values="-93.90198259083965;0;-93.90198259083965" keySplines="0.5 0 0.5 1;0.5 0 0.5 1" calcMode="spline" keyTimes="0;0.5;1" repeatCount="indefinite" dur="33.333333333333336s" type="translate" attributeName="transform"></animateTransform>
</path><path fill="#fff" d="M1438.3424654947826 1229.5 L1460.1400332816074 1229.5 A15 15 0 0 1 1460.1400332816074 1260.5 L1438.3424654947826 1260.5 A15 15 0 0 1 1438.3424654947826 1229.5">
  <animateTransform begin="-89.1304347826087s" values="0;0" keyTimes="0;1" repeatCount="indefinite" dur="33.333333333333336s" type="translate" attributeName="transform"></animateTransform>
  <animate begin="-89.1304347826087s" values="1;1;0" keyTimes="0;0.3;1" repeatCount="indefinite" dur="33.333333333333336s" attributeName="opacity"></animate>
</path><path fill="#fff" d="M3034 1259.5 L1363.410559499449 1259.5 A15 15 0 0 1 1363.410559499449 1290.5 L3034 1290.5">
  <animateTransform begin="-91.30434782608695s" values="153.40045910838134;0;153.40045910838134" keySplines="0.5 0 0.5 1;0.5 0 0.5 1" calcMode="spline" keyTimes="0;0.5;1" repeatCount="indefinite" dur="11.111111111111112s" type="translate" attributeName="transform"></animateTransform>
</path><path fill="#000" d="M2778.8839854499183 1259.5 L2793.7679708998367 1259.5 A15 15 0 0 1 2793.7679708998367 1290.5 L2778.8839854499183 1290.5 A15 15 0 0 1 2778.8839854499183 1259.5">
  <animateTransform begin="-91.30434782608695s" values="0;-2492.358031646701" keyTimes="0;1" repeatCount="indefinite" dur="33.333333333333336s" type="translate" attributeName="transform"></animateTransform>
  <animate begin="-91.30434782608695s" values="1;1;0" keyTimes="0;0.3;1" repeatCount="indefinite" dur="33.333333333333336s" attributeName="opacity"></animate>
</path><path fill="#fff" d="M3034 1289.5 L1303.6105870541935 1289.5 A15 15 0 0 0 1303.6105870541935 1320.5 L3034 1320.5">
  <animateTransform begin="-93.47826086956522s" values="-96.7743286555752;0;-96.7743286555752" keySplines="0.5 0 0.5 1;0.5 0 0.5 1" calcMode="spline" keyTimes="0;0.5;1" repeatCount="indefinite" dur="16.666666666666668s" type="translate" attributeName="transform"></animateTransform>
</path><path fill="#fff" d="M1442.2892064838109 1289.5 L1467.1821961277728 1289.5 A15 15 0 0 1 1467.1821961277728 1320.5 L1442.2892064838109 1320.5 A15 15 0 0 1 1442.2892064838109 1289.5">
  <animateTransform begin="-93.47826086956522s" values="0;0" keyTimes="0;1" repeatCount="indefinite" dur="33.333333333333336s" type="translate" attributeName="transform"></animateTransform>
  <animate begin="-93.47826086956522s" values="1;1;0" keyTimes="0;0.3;1" repeatCount="indefinite" dur="33.333333333333336s" attributeName="opacity"></animate>
</path><path fill="#fff" d="M3034 1319.5 L1360.0002478088602 1319.5 A15 15 0 0 1 1360.0002478088602 1350.5 L3034 1350.5">
  <animateTransform begin="-95.6521739130435s" values="124.28858306449376;0;124.28858306449376" keySplines="0.5 0 0.5 1;0.5 0 0.5 1" calcMode="spline" keyTimes="0;0.5;1" repeatCount="indefinite" dur="11.111111111111112s" type="translate" attributeName="transform"></animateTransform>
</path><path fill="#000" d="M2779.0551109331154 1319.5 L2794.110221866231 1319.5 A15 15 0 0 1 2794.110221866231 1350.5 L2779.0551109331154 1350.5 A15 15 0 0 1 2779.0551109331154 1319.5">
  <animateTransform begin="-95.6521739130435s" values="0;-2910.7720019451854" keyTimes="0;1" repeatCount="indefinite" dur="33.333333333333336s" type="translate" attributeName="transform"></animateTransform>
  <animate begin="-95.6521739130435s" values="1;1;0" keyTimes="0;0.3;1" repeatCount="indefinite" dur="33.333333333333336s" attributeName="opacity"></animate>
</path><path fill="#fff" d="M3034 1349.5 L1341.5066525542998 1349.5 A15 15 0 0 0 1341.5066525542998 1380.5 L3034 1380.5">
  <animateTransform begin="-97.82608695652175s" values="-99.37587291609339;0;-99.37587291609339" keySplines="0.5 0 0.5 1;0.5 0 0.5 1" calcMode="spline" keyTimes="0;0.5;1" repeatCount="indefinite" dur="11.111111111111112s" type="translate" attributeName="transform"></animateTransform>
</path><path fill="#fff" d="M1416.0707224228731 1349.5 L1432.336083537306 1349.5 A15 15 0 0 1 1432.336083537306 1380.5 L1416.0707224228731 1380.5 A15 15 0 0 1 1416.0707224228731 1349.5">
  <animateTransform begin="-97.82608695652175s" values="0;0" keyTimes="0;1" repeatCount="indefinite" dur="33.333333333333336s" type="translate" attributeName="transform"></animateTransform>
  <animate begin="-97.82608695652175s" values="1;1;0" keyTimes="0;0.3;1" repeatCount="indefinite" dur="33.333333333333336s" attributeName="opacity"></animate>
</path>    </g>
  </mask>
</defs>
<rect mask="url(#ldbk-photon-hk5yre0uoel-mask)" fill="url(#ldbk-photon-hk5yre0uoel-lg)" height="1368" width="2734" y="0" x="0"></rect><g></g></g><!-- [ldio] generated by https://loading.io --></svg>